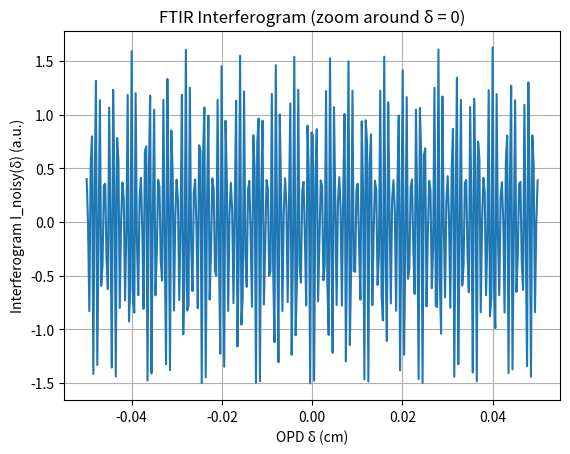
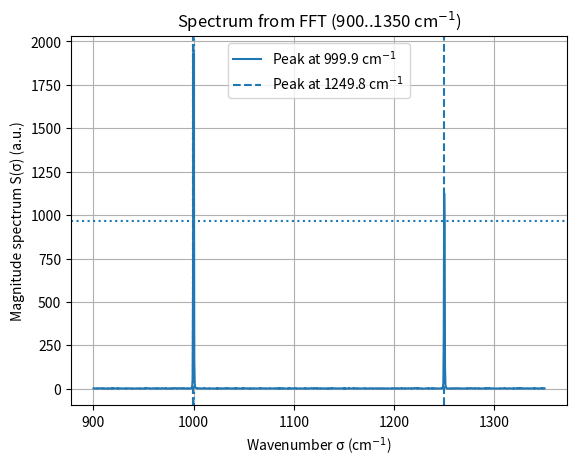

These figures' Python source, in order:
import numpy as np
import matplotlib.pyplot as plt

# -----------------------------
# GIVEN START CODE (use unchanged)
# -----------------------------
L = 1.2                 # cm (max OPD, double-sided)
N = 8192
delta = np.linspace(-L, L, N)      # OPD axis in cm
dd = delta[1] - delta[0]

sigma1, sigma2 = 1000.0, 1250.0    # cm^-1
a1, a2 = 1.0, 0.6

window = np.hanning(N)  # Hanning apodization
I = (a1*np.cos(2*np.pi*sigma1*delta) + a2*np.cos(2*np.pi*sigma2*delta)) * window

rng = np.random.default_rng(0)
I_noisy = I + rng.normal(0, 0.02, N)

# FFT -> frequency axis in cm^-1 (because delta is in cm)
spec = np.fft.fft(I_noisy)
freq = np.fft.fftfreq(N, d=dd)

pos = freq > 0
sigma = freq[pos]
S = np.abs(spec[pos])

# -----------------------------
# Helper functions (peak finding + FWHM)
# -----------------------------
def find_top_peaks(x, y, n_peaks=2):
    """
    Find the positions of the top n_peaks local maxima in y(x).
    Uses a simple neighbor comparison (no SciPy required).
    Returns peak indices sorted by peak height (descending).
    """
    # local maxima: y[i] > y[i-1] and y[i] > y[i+1]
    candidates = np.where((y[1:-1] > y[:-2]) & (y[1:-1] > y[2:]))[0] + 1
    if candidates.size == 0:
        return np.array([], dtype=int)

    # sort candidates by amplitude
    cand_sorted = candidates[np.argsort(y[candidates])[::-1]]
    return cand_sorted[:n_peaks]

def fwhm_single_peak(x, y, peak_idx, baseline_mode="median"):
    """
    Estimate FWHM around a chosen peak using half-maximum crossing points.
    baseline_mode:
      - "median": baseline = median of y (robust if most values are near baseline)
      - "zero": baseline = 0
    Returns (fwhm, x_left, x_right, half_level).
    """
    y_peak = y[peak_idx]

    if baseline_mode == "median":
        baseline = np.median(y)
    else:
        baseline = 0.0

    peak_height = y_peak - baseline
    if peak_height <= 0:
        return np.nan, np.nan, np.nan, np.nan

    half_level = baseline + 0.5 * peak_height

    # search left side
    i = peak_idx
    while i > 0 and y[i] > half_level:
        i -= 1
    if i == 0:
        return np.nan, np.nan, np.nan, np.nan

    # linear interpolation for left crossing between i and i+1
    x0, x1 = x[i], x[i+1]
    y0, y1 = y[i], y[i+1]
    x_left = x0 + (half_level - y0) * (x1 - x0) / (y1 - y0) if y1 != y0 else x0

    # search right side
    j = peak_idx
    while j < len(y)-1 and y[j] > half_level:
        j += 1
    if j == len(y)-1:
        return np.nan, np.nan, np.nan, np.nan

    # linear interpolation for right crossing between j-1 and j
    x0, x1 = x[j-1], x[j]
    y0, y1 = y[j-1], y[j]
    x_right = x0 + (half_level - y0) * (x1 - x0) / (y1 - y0) if y1 != y0 else x1

    return (x_right - x_left), x_left, x_right, half_level

# -----------------------------
# (a) Plot interferogram near delta=0 and spectrum in 900..1350 cm^-1
# -----------------------------
# Interferogram: show only a small window around 0 (e.g. +/- 0.05 cm)
win = 0.05
mask_d = np.abs(delta) <= win

plt.figure()
plt.plot(delta[mask_d], I_noisy[mask_d])
plt.xlabel("OPD δ (cm)")
plt.ylabel("Interferogram I_noisy(δ) (a.u.)")
plt.title("FTIR Interferogram (zoom around δ = 0)")
plt.grid(True)

# Spectrum: restrict to region of interest
roi = (sigma >= 900) & (sigma <= 1350)
sigma_roi = sigma[roi]
S_roi = S[roi]

plt.figure()
plt.plot(sigma_roi, S_roi)
plt.xlabel("Wavenumber σ (cm$^{-1}$)")
plt.ylabel("Magnitude spectrum S(σ) (a.u.)")
plt.title("Spectrum from FFT (900..1350 cm$^{-1}$)")
plt.grid(True)

# -----------------------------
# (b) Find peak positions
# -----------------------------
peak_idxs_roi = find_top_peaks(sigma_roi, S_roi, n_peaks=2)

if peak_idxs_roi.size < 2:
    print("Could not find 2 peaks reliably.")
else:
    # Sort peaks by wavenumber for nicer reporting (low -> high)
    peak_idxs_roi = peak_idxs_roi[np.argsort(sigma_roi[peak_idxs_roi])]
    sigma_peaks = sigma_roi[peak_idxs_roi]
    S_peaks = S_roi[peak_idxs_roi]

    print("(b) Peak positions (cm^-1):")
    for k in range(len(sigma_peaks)):
        print(f"    Peak {k+1}: sigma_peak = {sigma_peaks[k]:.3f} cm^-1")

    # Mark peaks on spectrum plot
    for sp in sigma_peaks:
        plt.axvline(sp, linestyle="--")
    plt.legend([f"Peak at {sp:.1f} cm$^{{-1}}$" for sp in sigma_peaks], loc="best")

# -----------------------------
# (c) Theoretical resolution and observed FWHM of one peak
# -----------------------------
delta_sigma_theo = 1.0 / (2.0 * L)   # cm^-1
print(f"\n(c) Theoretical resolution Δσ_theo = 1/(2L) = {delta_sigma_theo:.4f} cm^-1")

# Measure FWHM for the stronger peak (higher amplitude in ROI)
if peak_idxs_roi.size >= 1:
    strongest = peak_idxs_roi[np.argmax(S_roi[peak_idxs_roi])]
    fwhm, xL, xR, half_level = fwhm_single_peak(sigma_roi, S_roi, strongest, baseline_mode="median")

    print(f"    Observed FWHM (approx) = {fwhm:.4f} cm^-1")
    print(f"    Half-level crossings at σ = {xL:.3f} and {xR:.3f} cm^-1")

    # Add FWHM markers to spectrum plot (same figure as above)
    plt.axhline(half_level, linestyle=":")
    plt.axvline(xL, linestyle=":")
    plt.axvline(xR, linestyle=":")

plt.show()
